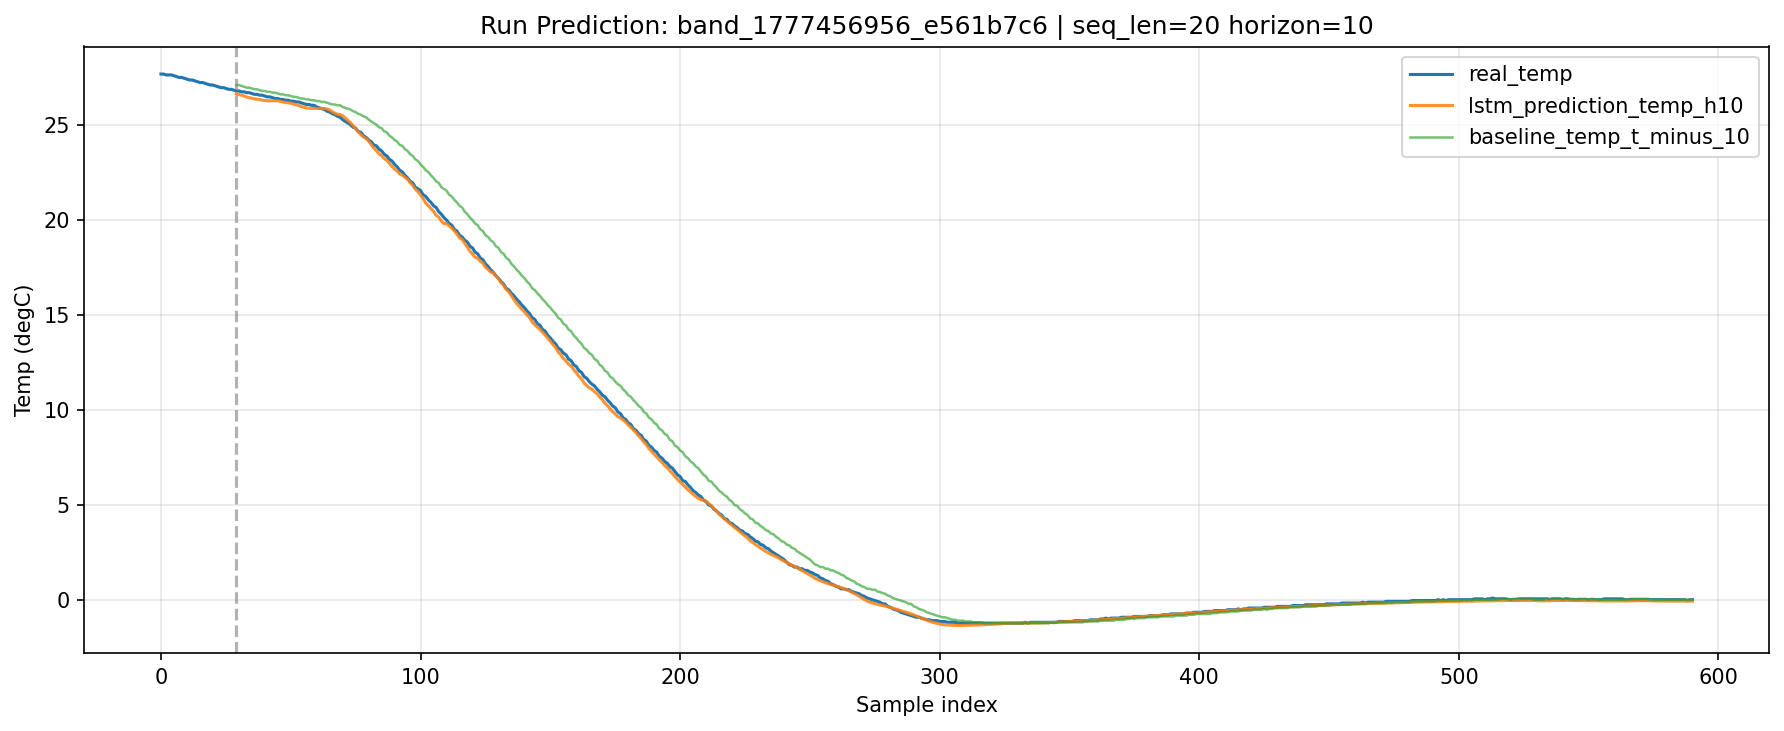

Values plotted in this chart, from the file beside it:
run_id, timestamp, kp, ki, kd, temp, temp_ref, temp_raw, temp_u, temp_u_p, temp_u_i, temp_u_d, sq_error, mae, start_temp, lstm_prediction_temp, baseline_temp, prediction_horizon, prediction_error, abs_prediction_error, baseline_error, abs_baseline_error
band_1777456956_e561b7c6, 1777457439, 5.0, 992.0, 13.0, 27.69, 0.0, 24.65, -100.0, -100.0, 0.0, 0.5173, 766.5, 27.69, 27.69, , , 10, , , , 
band_1777456956_e561b7c6, 1777457441, 5.0, 992.0, 13.0, 27.69, 0.0, 24.65, -100.0, -100.0, 0.0, 0.4679, 766.5, 27.69, 27.69, , , 10, , , , 
band_1777456956_e561b7c6, 1777457443, 5.0, 992.0, 13.0, 27.64, 0.0, 24.6, -100.0, -100.0, 0.0, 0.9793, 764, 27.64, 27.69, , , 10, , , , 
band_1777456956_e561b7c6, 1777457445, 5.0, 992.0, 13.0, 27.64, 0.0, 24.6, -100.0, -100.0, 0.0, 0.8859, 764, 27.64, 27.69, , , 10, , , , 
band_1777456956_e561b7c6, 1777457447, 5.0, 992.0, 13.0, 27.64, 0.0, 24.6, -100.0, -100.0, 0.0, 0.8014, 764, 27.64, 27.69, , , 10, , , , 
band_1777456956_e561b7c6, 1777457449, 5.0, 992.0, 13.0, 27.6, 0.0, 24.55, -100.0, -100.0, 0.0, 1.259, 761.6, 27.6, 27.69, , , 10, , , , 
band_1777456956_e561b7c6, 1777457451, 5.0, 992.0, 13.0, 27.55, 0.0, 24.5, -100.0, -100.0, 0.0, 1.695, 759.1, 27.55, 27.69, , , 10, , , , 
band_1777456956_e561b7c6, 1777457453, 5.0, 992.0, 13.0, 27.51, 0.0, 24.45, -100.0, -100.0, 0.0, 2.111, 756.7, 27.51, 27.69, , , 10, , , , 
band_1777456956_e561b7c6, 1777457455, 5.0, 992.0, 13.0, 27.51, 0.0, 24.45, -100.0, -100.0, 0.0, 1.909, 756.7, 27.51, 27.69, , , 10, , , , 
band_1777456956_e561b7c6, 1777457457, 5.0, 992.0, 13.0, 27.46, 0.0, 24.4, -100.0, -100.0, 0.0, 2.272, 754.2, 27.46, 27.69, , , 10, , , , 
band_1777456956_e561b7c6, 1777457459, 5.0, 992.0, 13.0, 27.42, 0.0, 24.35, -100.0, -100.0, 0.0, 2.611, 751.8, 27.42, 27.69, , , 10, , , , 
band_1777456956_e561b7c6, 1777457461, 5.0, 992.0, 13.0, 27.37, 0.0, 24.3, -100.0, -100.0, 0.0, 2.94, 749.3, 27.37, 27.69, , , 10, , , , 
band_1777456956_e561b7c6, 1777457463, 5.0, 992.0, 13.0, 27.37, 0.0, 24.3, -100.0, -100.0, 0.0, 2.66, 749.3, 27.37, 27.69, , , 10, , , , 
band_1777456956_e561b7c6, 1777457465, 5.0, 992.0, 13.0, 27.33, 0.0, 24.25, -100.0, -100.0, 0.0, 2.951, 746.9, 27.33, 27.69, , , 10, , , , 
band_1777456956_e561b7c6, 1777457467, 5.0, 992.0, 13.0, 27.28, 0.0, 24.2, -100.0, -100.0, 0.0, 3.225, 744.5, 27.28, 27.69, , , 10, , , , 
band_1777456956_e561b7c6, 1777457469, 5.0, 992.0, 13.0, 27.24, 0.0, 24.15, -100.0, -100.0, 0.0, 3.496, 742, 27.24, 27.69, , , 10, , , , 
band_1777456956_e561b7c6, 1777457471, 5.0, 992.0, 13.0, 27.24, 0.0, 24.15, -100.0, -100.0, 0.0, 3.162, 742, 27.24, 27.69, , , 10, , , , 
band_1777456956_e561b7c6, 1777457473, 5.0, 992.0, 13.0, 27.2, 0.0, 24.1, -100.0, -100.0, 0.0, 3.405, 739.6, 27.2, 27.69, , , 10, , , , 
band_1777456956_e561b7c6, 1777457475, 5.0, 992.0, 13.0, 27.15, 0.0, 24.05, -100.0, -100.0, 0.0, 3.636, 737.2, 27.15, 27.69, , , 10, , , , 
band_1777456956_e561b7c6, 1777457477, 5.0, 992.0, 13.0, 27.11, 0.0, 24, -100.0, -100.0, 0.0, 3.868, 734.8, 27.11, 27.69, , , 10, , , , 
band_1777456956_e561b7c6, 1777457479, 5.0, 992.0, 13.0, 27.11, 0.0, 24, -100.0, -100.0, 0.0, 3.499, 734.8, 27.11, 27.69, , , 10, , , , 
band_1777456956_e561b7c6, 1777457481, 5.0, 992.0, 13.0, 27.06, 0.0, 23.95, -100.0, -100.0, 0.0, 3.709, 732.4, 27.06, 27.69, , , 10, , , , 
band_1777456956_e561b7c6, 1777457483, 5.0, 992.0, 13.0, 27.02, 0.0, 23.9, -100.0, -100.0, 0.0, 3.922, 730, 27.02, 27.69, , , 10, , , , 
band_1777456956_e561b7c6, 1777457485, 5.0, 992.0, 13.0, 26.97, 0.0, 23.85, -100.0, -100.0, 0.0, 4.127, 727.6, 26.97, 27.69, , , 10, , , , 
band_1777456956_e561b7c6, 1777457487, 5.0, 992.0, 13.0, 26.97, 0.0, 23.85, -100.0, -100.0, 0.0, 3.733, 727.6, 26.97, 27.69, , , 10, , , , 
band_1777456956_e561b7c6, 1777457489, 5.0, 992.0, 13.0, 26.93, 0.0, 23.8, -100.0, -100.0, 0.0, 3.921, 725.2, 26.93, 27.69, , , 10, , , , 
band_1777456956_e561b7c6, 1777457491, 5.0, 992.0, 13.0, 26.88, 0.0, 23.74, -100.0, -100.0, 0.0, 4.114, 722.8, 26.88, 27.69, , , 10, , , , 
band_1777456956_e561b7c6, 1777457493, 5.0, 992.0, 13.0, 26.88, 0.0, 23.74, -100.0, -100.0, 0.0, 3.722, 722.8, 26.88, 27.69, , , 10, , , , 
band_1777456956_e561b7c6, 1777457495, 5.0, 992.0, 13.0, 26.84, 0.0, 23.69, -100.0, -100.0, 0.0, 3.934, 720.4, 26.84, 27.69, , , 10, , , , 
band_1777456956_e561b7c6, 1777457497, 5.0, 992.0, 13.0, 26.8, 0.0, 23.64, -100.0, -100.0, 0.0, 4.137, 718, 26.8, 27.69, 26.65, 27.11, 10, -0.1483, 0.1483, 0.3114, 0.3114
band_1777456956_e561b7c6, 1777457499, 5.0, 992.0, 13.0, 26.8, 0.0, 23.64, -100.0, -100.0, 0.0, 3.742, 718, 26.8, 27.69, 26.61, 27.11, 10, -0.19, 0.19, 0.3114, 0.3114
band_1777456956_e561b7c6, 1777457501, 5.0, 992.0, 13.0, 26.75, 0.0, 23.59, -100.0, -100.0, 0.0, 3.964, 715.6, 26.75, 27.69, 26.58, 27.06, 10, -0.1752, 0.1752, 0.3114, 0.3114
band_1777456956_e561b7c6, 1777457503, 5.0, 992.0, 13.0, 26.75, 0.0, 23.59, -100.0, -100.0, 0.0, 3.586, 715.6, 26.75, 27.69, 26.53, 27.02, 10, -0.2169, 0.2169, 0.2669, 0.2669
band_1777456956_e561b7c6, 1777457505, 5.0, 992.0, 13.0, 26.71, 0.0, 23.54, -100.0, -100.0, 0.0, 3.788, 713.2, 26.71, 27.69, 26.48, 26.97, 10, -0.2314, 0.2314, 0.2669, 0.2669
band_1777456956_e561b7c6, 1777457507, 5.0, 992.0, 13.0, 26.71, 0.0, 23.54, -100.0, -100.0, 0.0, 3.427, 713.2, 26.71, 27.69, 26.44, 26.97, 10, -0.2673, 0.2673, 0.2669, 0.2669
band_1777456956_e561b7c6, 1777457509, 5.0, 992.0, 13.0, 26.66, 0.0, 23.49, -100.0, -100.0, 0.0, 3.644, 710.9, 26.66, 27.69, 26.42, 26.93, 10, -0.2467, 0.2467, 0.2669, 0.2669
band_1777456956_e561b7c6, 1777457511, 5.0, 992.0, 13.0, 26.62, 0.0, 23.44, -100.0, -100.0, 0.0, 3.83, 708.5, 26.62, 27.69, 26.38, 26.88, 10, -0.2395, 0.2395, 0.2669, 0.2669
band_1777456956_e561b7c6, 1777457513, 5.0, 992.0, 13.0, 26.62, 0.0, 23.44, -100.0, -100.0, 0.0, 3.465, 708.5, 26.62, 27.69, 26.36, 26.88, 10, -0.2564, 0.2564, 0.2669, 0.2669
band_1777456956_e561b7c6, 1777457515, 5.0, 992.0, 13.0, 26.57, 0.0, 23.39, -100.0, -100.0, 0.0, 3.668, 706.1, 26.57, 27.69, 26.35, 26.84, 10, -0.2252, 0.2252, 0.2669, 0.2669
band_1777456956_e561b7c6, 1777457517, 5.0, 992.0, 13.0, 26.57, 0.0, 23.39, -100.0, -100.0, 0.0, 3.318, 706.1, 26.57, 27.69, 26.31, 26.8, 10, -0.26, 0.26, 0.2224, 0.2224
band_1777456956_e561b7c6, 1777457519, 5.0, 992.0, 13.0, 26.53, 0.0, 23.34, -100.0, -100.0, 0.0, 3.535, 703.8, 26.53, 27.69, 26.3, 26.8, 10, -0.2336, 0.2336, 0.2669, 0.2669
band_1777456956_e561b7c6, 1777457521, 5.0, 992.0, 13.0, 26.48, 0.0, 23.29, -100.0, -100.0, 0.0, 3.743, 701.4, 26.48, 27.69, 26.28, 26.75, 10, -0.2059, 0.2059, 0.2669, 0.2669
band_1777456956_e561b7c6, 1777457523, 5.0, 992.0, 13.0, 26.48, 0.0, 23.29, -100.0, -100.0, 0.0, 3.386, 701.4, 26.48, 27.69, 26.28, 26.75, 10, -0.2058, 0.2058, 0.2669, 0.2669
band_1777456956_e561b7c6, 1777457525, 5.0, 992.0, 13.0, 26.44, 0.0, 23.24, -100.0, -100.0, 0.0, 3.607, 699.1, 26.44, 27.69, 26.27, 26.71, 10, -0.1647, 0.1647, 0.2669, 0.2669
band_1777456956_e561b7c6, 1777457527, 5.0, 992.0, 13.0, 26.4, 0.0, 23.19, -100.0, -100.0, 0.0, 3.83, 696.7, 26.4, 27.69, 26.28, 26.71, 10, -0.1123, 0.1123, 0.3114, 0.3114
band_1777456956_e561b7c6, 1777457529, 5.0, 992.0, 13.0, 26.4, 0.0, 23.19, -100.0, -100.0, 0.0, 3.465, 696.7, 26.4, 27.69, 26.28, 26.66, 10, -0.115, 0.115, 0.2669, 0.2669
band_1777456956_e561b7c6, 1777457531, 5.0, 992.0, 13.0, 26.35, 0.0, 23.14, -100.0, -100.0, 0.0, 3.701, 694.4, 26.35, 27.69, 26.24, 26.62, 10, -0.1066, 0.1066, 0.2669, 0.2669
band_1777456956_e561b7c6, 1777457533, 5.0, 992.0, 13.0, 26.35, 0.0, 23.14, -100.0, -100.0, 0.0, 3.348, 694.4, 26.35, 27.69, 26.22, 26.62, 10, -0.1338, 0.1338, 0.2669, 0.2669
band_1777456956_e561b7c6, 1777457535, 5.0, 992.0, 13.0, 26.31, 0.0, 23.09, -100.0, -100.0, 0.0, 3.595, 692, 26.31, 27.69, 26.19, 26.57, 10, -0.1194, 0.1194, 0.2669, 0.2669
band_1777456956_e561b7c6, 1777457537, 5.0, 992.0, 13.0, 26.31, 0.0, 23.09, -100.0, -100.0, 0.0, 3.252, 692, 26.31, 27.69, 26.17, 26.57, 10, -0.1332, 0.1332, 0.2669, 0.2669
band_1777456956_e561b7c6, 1777457539, 5.0, 992.0, 13.0, 26.26, 0.0, 23.04, -100.0, -100.0, 0.0, 3.475, 689.7, 26.26, 27.69, 26.15, 26.53, 10, -0.1082, 0.1082, 0.2669, 0.2669
band_1777456956_e561b7c6, 1777457541, 5.0, 992.0, 13.0, 26.26, 0.0, 23.04, -100.0, -100.0, 0.0, 3.144, 689.7, 26.26, 27.69, 26.11, 26.48, 10, -0.1565, 0.1565, 0.2224, 0.2224
band_1777456956_e561b7c6, 1777457543, 5.0, 992.0, 13.0, 26.22, 0.0, 22.99, -100.0, -100.0, 0.0, 3.378, 687.3, 26.22, 27.69, 26.07, 26.48, 10, -0.1466, 0.1466, 0.2669, 0.2669
band_1777456956_e561b7c6, 1777457545, 5.0, 992.0, 13.0, 26.22, 0.0, 22.99, -100.0, -100.0, 0.0, 3.056, 687.3, 26.22, 27.69, 26.04, 26.44, 10, -0.1814, 0.1814, 0.2224, 0.2224
band_1777456956_e561b7c6, 1777457547, 5.0, 992.0, 13.0, 26.17, 0.0, 22.94, -100.0, -100.0, 0.0, 3.298, 685, 26.17, 27.69, 25.98, 26.4, 10, -0.1972, 0.1972, 0.2224, 0.2224
band_1777456956_e561b7c6, 1777457549, 5.0, 992.0, 13.0, 26.13, 0.0, 22.89, -100.0, -100.0, 0.0, 3.538, 682.7, 26.13, 27.69, 25.94, 26.4, 10, -0.1925, 0.1925, 0.2668, 0.2668
band_1777456956_e561b7c6, 1777457551, 5.0, 992.0, 13.0, 26.08, 0.0, 22.84, -100.0, -100.0, 0.0, 3.768, 680.4, 26.08, 27.69, 25.9, 26.35, 10, -0.1836, 0.1836, 0.2668, 0.2668
band_1777456956_e561b7c6, 1777457553, 5.0, 992.0, 13.0, 26.08, 0.0, 22.84, -100.0, -100.0, 0.0, 3.408, 680.4, 26.08, 27.69, 25.89, 26.35, 10, -0.1947, 0.1947, 0.2668, 0.2668
band_1777456956_e561b7c6, 1777457555, 5.0, 992.0, 13.0, 26.04, 0.0, 22.79, -100.0, -100.0, 0.0, 3.617, 678, 26.04, 27.69, 25.88, 26.31, 10, -0.1628, 0.1628, 0.2668, 0.2668
band_1777456956_e561b7c6, 1777457557, 5.0, 992.0, 13.0, 26.04, 0.0, 22.79, -100.0, -100.0, 0.0, 3.272, 678, 26.04, 27.69, 25.88, 26.31, 10, -0.1589, 0.1589, 0.2668, 0.2668
... 531 more rows
